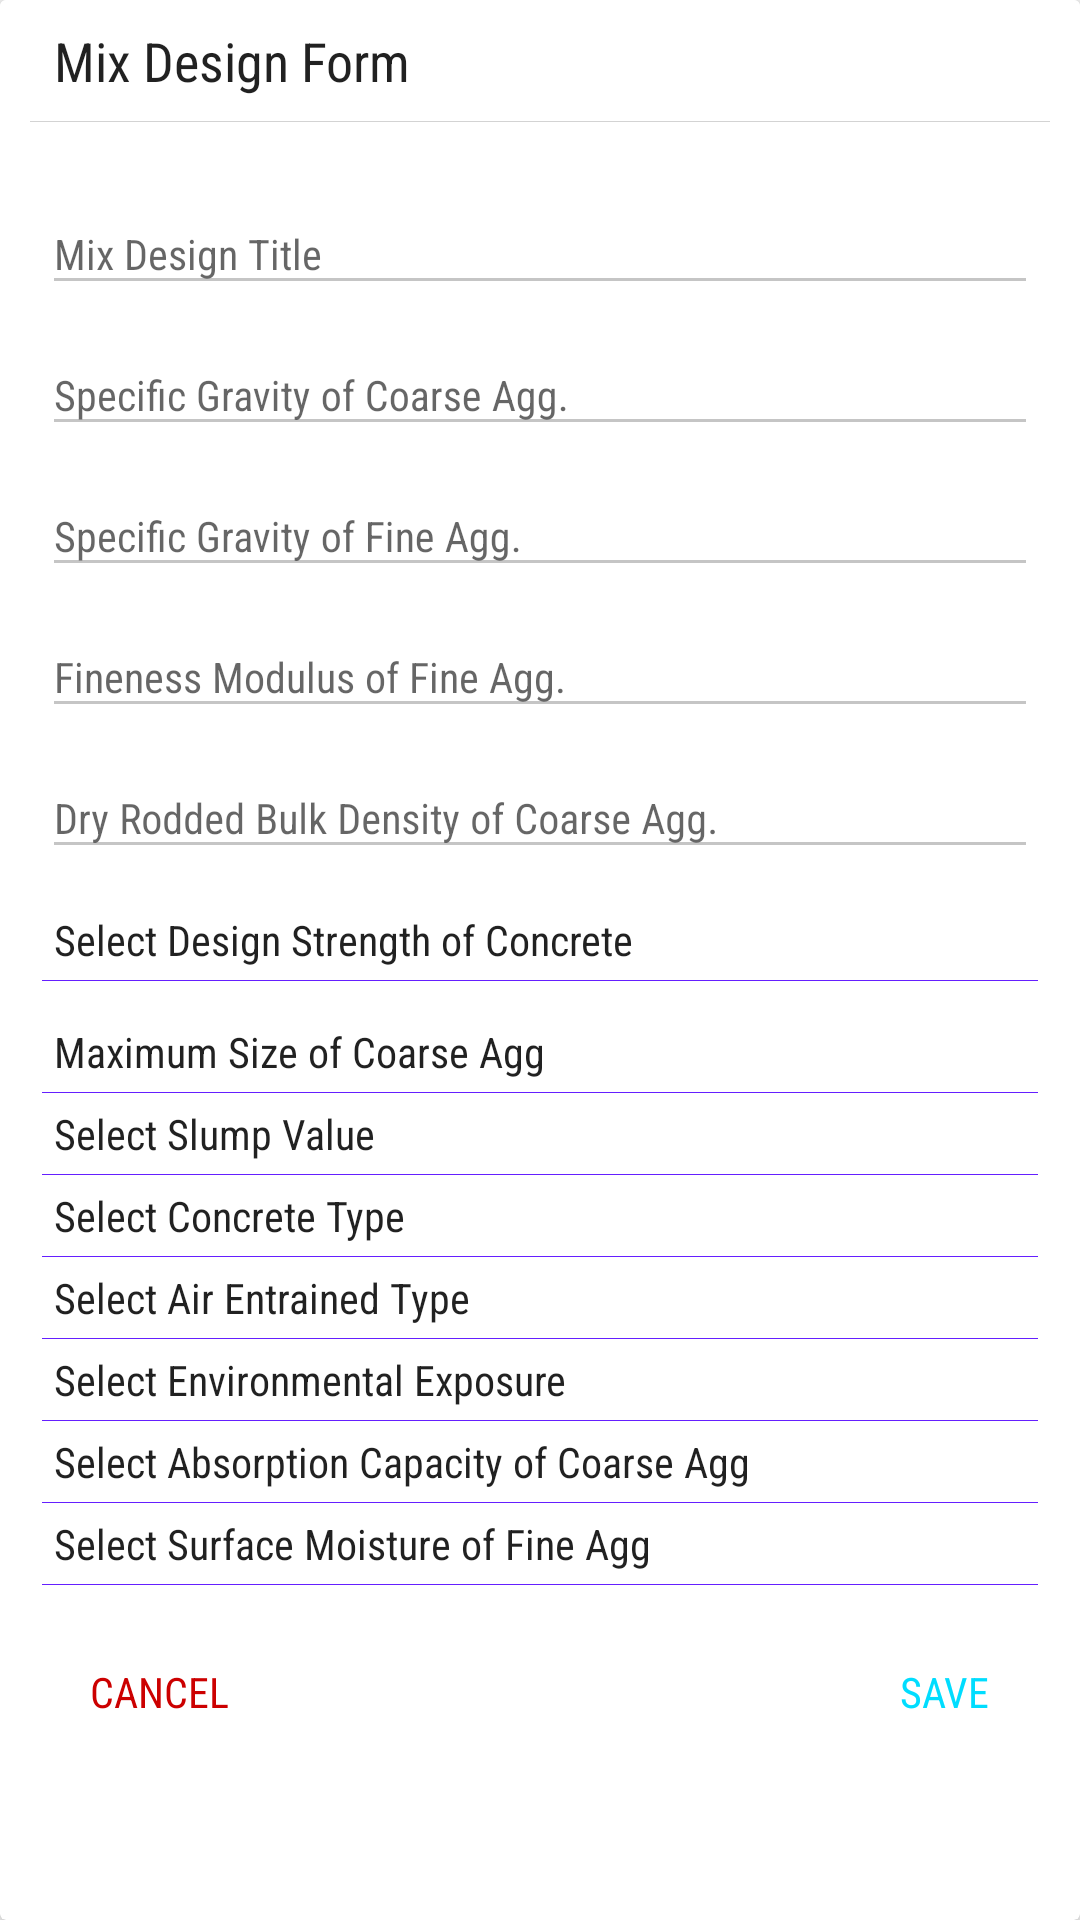

The Android layout XML behind this screen, and the referenced resources:
<!-- AndroidManifest.xml: application theme AppTheme -->
<!-- res/layout/fragment_design_form.xml -->
<?xml version="1.0" encoding="utf-8"?>
<android.support.v7.widget.CardView android:layout_width="match_parent"
    android:layout_height="wrap_content"
    xmlns:android="http://schemas.android.com/apk/res/android"
    xmlns:tools="http://schemas.android.com/tools"
    xmlns:app="http://schemas.android.com/apk/res-auto"
    tools:context=".ui.designForm.DesignFormFragment"
    app:cardElevation="@dimen/small">

    <LinearLayout
        android:layout_width="match_parent"
        android:layout_height="wrap_content"
        android:orientation="vertical"
        android:background="@android:color/white"
        >

        
        <TextView
            android:layout_width="wrap_content"
            android:layout_height="wrap_content"
            android:layout_marginStart="@dimen/usual"
            android:padding="@dimen/medium"
            android:textSize="@dimen/large_text"
            android:text="@string/form_title" />

        <View
            android:layout_width="match_parent"
            android:layout_height="1px"
            android:background="@color/light_gray"
            android:layout_marginStart="@dimen/usual"
            android:layout_marginEnd="@dimen/usual"/>

        <android.support.v4.widget.NestedScrollView
            android:layout_margin="@dimen/usual"
            android:padding="@dimen/small"
            android:layout_width="match_parent"
            android:layout_height="wrap_content">

            <LinearLayout
                android:layout_width="match_parent"
                android:layout_height="wrap_content"
                android:orientation="vertical">

                <android.support.design.widget.TextInputLayout
                    android:id="@+id/ti_title"
                    android:layout_width="match_parent"
                    android:layout_height="wrap_content">

                    <EditText
                        android:id="@+id/et_title"
                        android:layout_width="match_parent"
                        android:layout_height="wrap_content"
                        android:hint="@string/title"
                        android:inputType="text"

                        android:theme="@style/TIStyle" />

                </android.support.design.widget.TextInputLayout>

                <android.support.design.widget.TextInputLayout
                    android:id="@+id/ti_sp_gr_coarse"
                    android:layout_width="match_parent"
                    android:layout_height="wrap_content">

                    <EditText
                        android:id="@+id/et_sp_gr_coarse"
                        android:layout_width="match_parent"
                        android:layout_height="wrap_content"
                        android:hint="@string/sp_gr_coarse"
                        android:inputType="numberDecimal"

                        android:theme="@style/TIStyle" />

                </android.support.design.widget.TextInputLayout>

                <android.support.design.widget.TextInputLayout
                    android:id="@+id/ti_sp_gr_fine"
                    android:layout_width="match_parent"
                    android:layout_height="wrap_content">

                    <EditText
                        android:id="@+id/et_sp_gr_fine"
                        android:layout_width="match_parent"
                        android:layout_height="wrap_content"
                        android:hint="@string/sp_gr_fine"
                        android:inputType="numberDecimal"
                        android:theme="@style/TIStyle" />

                </android.support.design.widget.TextInputLayout>

                <android.support.design.widget.TextInputLayout
                    android:id="@+id/ti_fineness_modulus"
                    android:layout_width="match_parent"
                    android:layout_height="wrap_content">

                    <EditText
                        android:id="@+id/et_fineness_modulus"
                        android:layout_width="match_parent"
                        android:layout_height="wrap_content"
                        android:hint="@string/fineness_modulus"
                        android:inputType="numberDecimal"
                        android:theme="@style/TIStyle" />

                </android.support.design.widget.TextInputLayout>

                <android.support.design.widget.TextInputLayout
                    android:id="@+id/ti_dry_rodded_bulk_density"
                    android:layout_width="match_parent"
                    android:layout_height="wrap_content">

                    <EditText
                        android:id="@+id/et_dry_rodded_bulk_density"
                        android:layout_width="match_parent"
                        android:layout_height="wrap_content"
                        android:hint="@string/dry_rodded_bulk_density"
                        android:inputType="numberDecimal"
                        android:theme="@style/TIStyle" />

                </android.support.design.widget.TextInputLayout>

                <TextView
                    android:layout_marginTop="@dimen/usual"
                    android:layout_width="match_parent"
                    android:layout_height="wrap_content"
                    android:padding="@dimen/small"
                    android:text="@string/select_design_strength_of_concrete"
                    android:textSize="@dimen/medium_text"/>

                <View style="@style/LineStyle" />

                <android.support.v7.widget.AppCompatSpinner
                    android:id="@+id/sp_design_stn"
                    style="@style/DesignFormSpinnerStyle" />

                <TextView
                    android:layout_marginTop="@dimen/usual"
                    android:layout_width="match_parent"
                    android:layout_height="wrap_content"
                    android:padding="@dimen/small"
                    android:text="@string/max_size_of_aggregate"
                    android:textSize="@dimen/medium_text"/>

                <View style="@style/LineStyle" />

                <android.support.v7.widget.AppCompatSpinner
                    android:id="@+id/sp_max_size_of_aggregate"
                    style="@style/DesignFormSpinnerStyle" />

                <TextView
                    android:layout_width="match_parent"
                    android:layout_height="wrap_content"
                    android:padding="@dimen/small"
                    android:text="@string/select_slump"
                    android:textSize="@dimen/medium_text"/>

                <View style="@style/LineStyle" />

                <android.support.v7.widget.AppCompatSpinner
                    android:id="@+id/sp_slump"
                    style="@style/DesignFormSpinnerStyle"/>

                <TextView
                    android:layout_width="match_parent"
                    android:layout_height="wrap_content"
                    android:padding="@dimen/small"
                    android:text="@string/select_concrete_type"
                    android:textSize="@dimen/medium_text"/>

                <View style="@style/LineStyle" />

                <android.support.v7.widget.AppCompatSpinner
                    android:id="@+id/sp_concrete_type"
                    style="@style/DesignFormSpinnerStyle"/>

                <TextView
                    android:layout_width="match_parent"
                    android:layout_height="wrap_content"
                    android:padding="@dimen/small"
                    android:text="@string/select_air_entrained_type"
                    android:textSize="@dimen/medium_text"/>

                <View style="@style/LineStyle" />

                <android.support.v7.widget.AppCompatSpinner
                    android:id="@+id/sp_air_entrained"
                    style="@style/DesignFormSpinnerStyle"/>


                <TextView
                    android:layout_width="match_parent"
                    android:layout_height="wrap_content"
                    android:padding="@dimen/small"
                    android:text="@string/select_exposure"
                    android:textSize="@dimen/medium_text"/>

                <View style="@style/LineStyle" />

                <android.support.v7.widget.AppCompatSpinner
                    android:id="@+id/sp_exposure"
                    style="@style/DesignFormSpinnerStyle"/>


                <TextView
                    android:layout_width="match_parent"
                    android:layout_height="wrap_content"
                    android:padding="@dimen/small"
                    android:text="@string/select_absorption_capacity_of_ca"
                    android:textSize="@dimen/medium_text"/>

                <View style="@style/LineStyle" />

                <android.support.v7.widget.AppCompatSpinner
                    android:id="@+id/sp_absoption_capacity_of_ca"
                    style="@style/DesignFormSpinnerStyle"/>

                <TextView
                    android:layout_width="match_parent"
                    android:layout_height="wrap_content"
                    android:padding="@dimen/small"
                    android:text="@string/select_absorption_capacity_of_fa"
                    android:textSize="@dimen/medium_text"/>

                <View style="@style/LineStyle" />

                <android.support.v7.widget.AppCompatSpinner
                    android:id="@+id/sp_absoption_capacity_of_fa"
                    style="@style/DesignFormSpinnerStyle"/>



                <RelativeLayout
                    android:layout_marginTop="@dimen/usual"
                    android:padding="@dimen/medium"
                    android:layout_width="match_parent"
                    android:layout_height="wrap_content">

                    <TextView
                        android:id="@+id/cancel"
                        android:text="@string/cancel"
                        style="@style/DangerTextStyle" />

                    <TextView
                        android:layout_alignParentEnd="true"
                        android:id="@+id/save"
                        android:text="@string/save"
                        style="@style/PositiveTextStyle"/>
                </RelativeLayout>



            </LinearLayout>



        </android.support.v4.widget.NestedScrollView>

    </LinearLayout>

</android.support.v7.widget.CardView>
<!-- resources referenced by this layout -->
<resources>
  <color name="light_gray">#D3D3D3</color>
  <dimen name="large_text">18sp</dimen>
  <dimen name="medium">8dp</dimen>
  <dimen name="medium_text">14sp</dimen>
  <dimen name="small">4dp</dimen>
  <dimen name="usual">10dp</dimen>
  <string name="cancel">Cancel</string>
  <string name="dry_rodded_bulk_density">Dry Rodded Bulk Density of Coarse Agg.</string>
  <string name="fineness_modulus">Fineness Modulus of Fine Agg.</string>
  <string name="form_title">Mix Design Form</string>
  <string name="max_size_of_aggregate">Maximum Size of Coarse Agg</string>
  <string name="save">Save</string>
  <string name="select_absorption_capacity_of_ca">Select Absorption Capacity of Coarse Agg</string>
  <string name="select_absorption_capacity_of_fa">Select Surface Moisture of Fine Agg</string>
  <string name="select_air_entrained_type">Select Air Entrained Type</string>
  <string name="select_concrete_type">Select Concrete Type</string>
  <string name="select_design_strength_of_concrete">Select Design Strength of Concrete</string>
  <string name="select_exposure">Select Environmental Exposure</string>
  <string name="select_slump">Select Slump Value</string>
  <string name="sp_gr_coarse">Specific Gravity of Coarse Agg.</string>
  <string name="sp_gr_fine">Specific Gravity of Fine Agg.</string>
  <string name="title">Mix Design Title</string>
  <style name="DangerTextStyle">
          <item name="android:layout_width">wrap_content</item>
          <item name="android:layout_height">wrap_content</item>
          <item name="android:textSize">@dimen/medium_text</item>
          <item name="android:textAllCaps">true</item>
          <item name="android:textColor">@android:color/holo_red_dark</item>
          <item name="android:clickable">true</item>
          <item name="android:focusable">true</item>
          <item name="android:background">@drawable/my_ripple</item>
      </style>
  <style name="DesignFormSpinnerStyle">
          <item name="android:layout_width">match_parent</item>
          <item name="android:layout_height">wrap_content</item>
          <item name="android:layout_marginStart">@dimen/usual</item>
          <item name="android:background">@drawable/bg_spinner_new</item>
          <item name="android:dropDownWidth">wrap_content</item>
      </style>
  <style name="LineStyle">
          <item name="android:layout_width">match_parent</item>
          <item name="android:layout_height">1px</item>
          <item name="android:background">@color/colorAccent</item>
      </style>
  <style name="PositiveTextStyle" parent="DangerTextStyle">
          <item name="android:textColor">@android:color/holo_blue_bright</item>
      </style>
  <style name="TIStyle">
          <item name="colorControlNormal">#c5c5c5</item>
          <item name="colorControlActivated">@color/icon_color</item>
          <item name="colorControlHighlight">@color/icon_color</item>
          <item name="android:fontFamily">sans-serif-condensed</item>
          <item name="android:textSize">@dimen/medium_text</item>
      </style>
  <style name="AppTheme" parent="Theme.AppCompat.Light.NoActionBar">
          
          <item name="colorPrimary">@color/colorPrimary</item>
          <item name="colorPrimaryDark">@color/colorPrimaryDark</item>
          <item name="colorAccent">@color/colorAccent</item>
  
          <item name="android:textViewStyle">@style/TextViewStyle</item>
      </style>
  <color name="colorAccent">#651fff</color>
  <color name="icon_color">#FFB74D</color>
  <color name="colorPrimary">#ffc107</color>
  <color name="colorPrimaryDark">#b28704</color>
  <style name="TextViewStyle">
          <item name="android:fontFamily">sans-serif-condensed</item>
      </style>
  <color name="dark_grey">#999999</color>
</resources>
